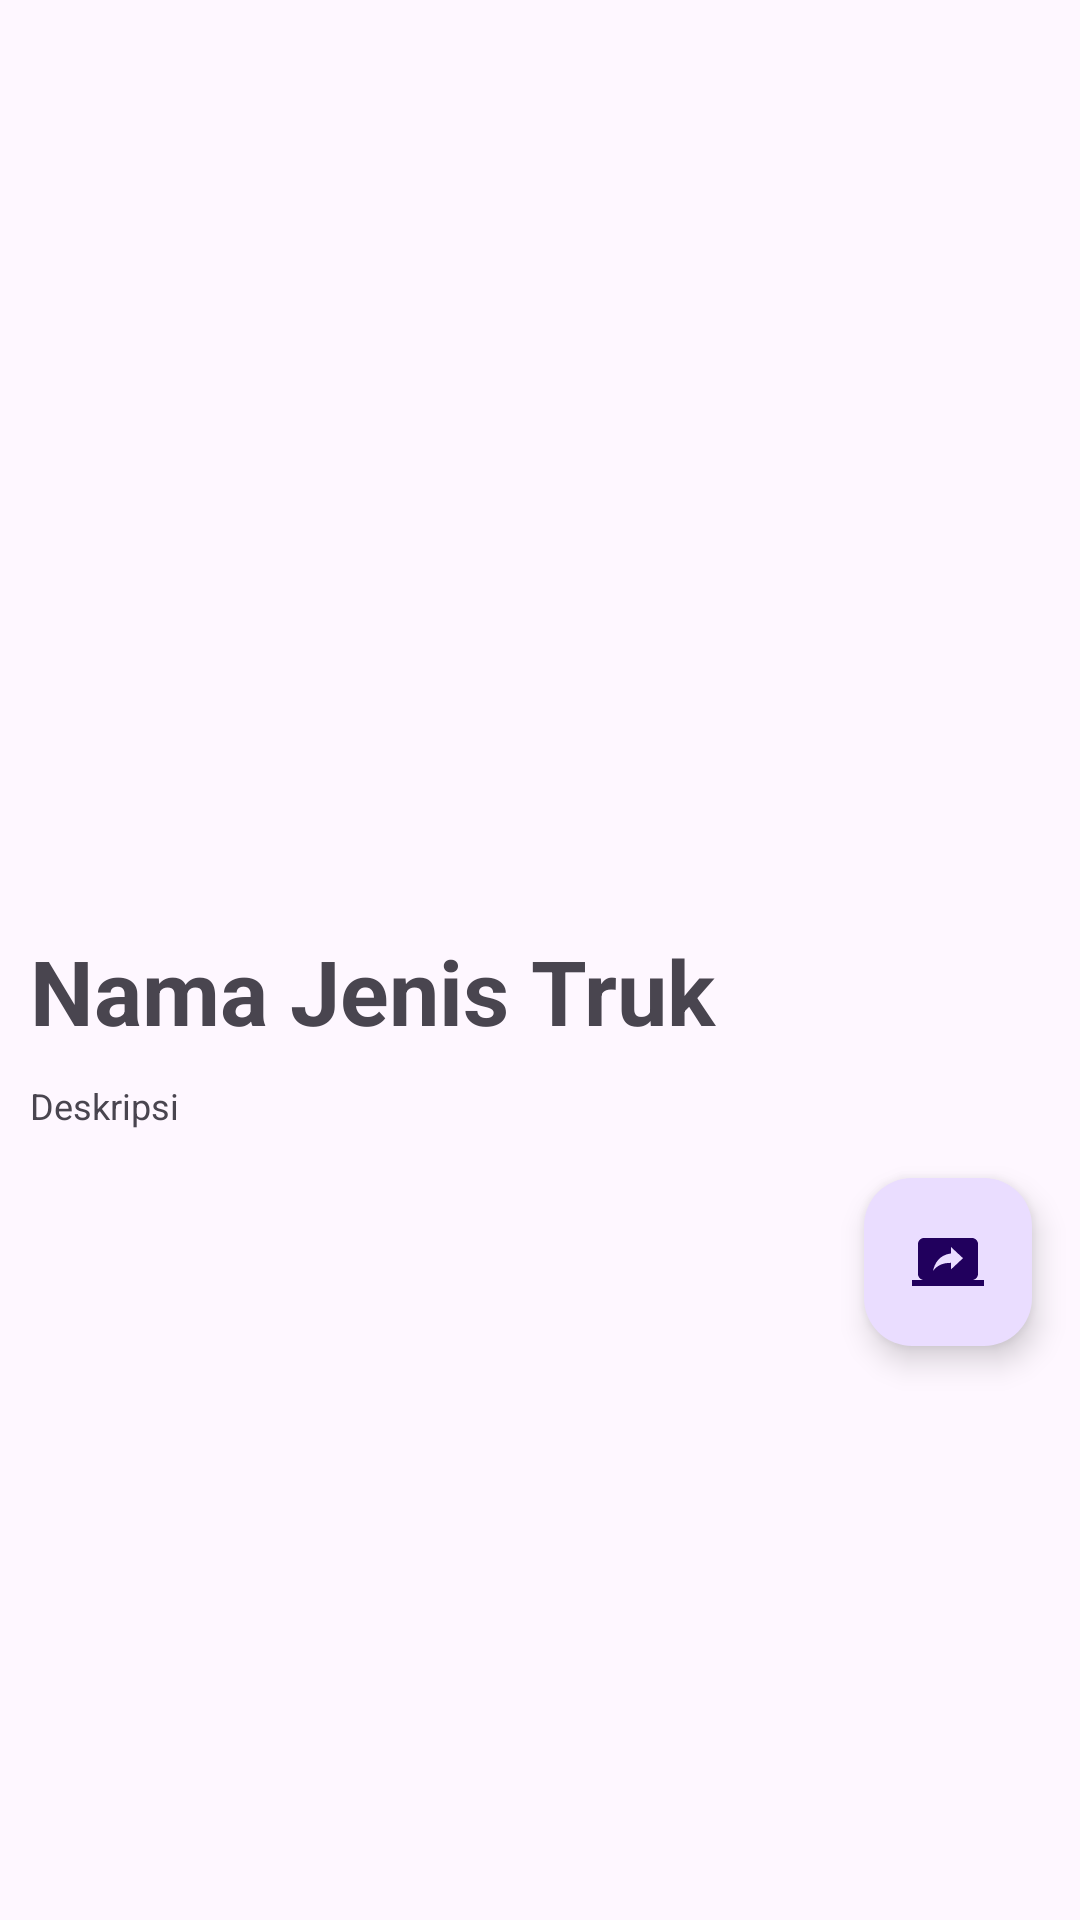

Android layout source for this screen:
<!-- AndroidManifest.xml: activity theme Theme.ImplementasiRecyclerView -->
<!-- res/layout/activity_detail.xml -->
<?xml version="1.0" encoding="utf-8"?>
<ScrollView xmlns:android="http://schemas.android.com/apk/res/android"
    xmlns:app="http://schemas.android.com/apk/res-auto"
    xmlns:tools="http://schemas.android.com/tools"
    android:layout_width="match_parent"
    android:layout_height="match_parent"
    android:fitsSystemWindows="true"
    tools:context=".ui.DetailActivity">

    <com.google.android.material.appbar.AppBarLayout
        android:id="@+id/appBarLayout"
        android:layout_width="match_parent"
        android:layout_height="wrap_content"
        app:layout_constraintTop_toTopOf="parent">


        <ImageView
            android:id="@+id/img_truck_detail"
            android:layout_width="match_parent"
            android:layout_height="300dp"
            android:contentDescription="@string/gambar_truck">
        </ImageView>

        <TextView
            android:id="@+id/tv_nama_truk"
            android:layout_width="match_parent"
            android:layout_height="wrap_content"
            android:text="@string/trucks_name"
            android:textStyle="bold"
            android:layout_margin="10dp"
            android:textSize="30sp">
        </TextView>

        <TextView
            android:id="@+id/tv_detail_description"
            android:layout_width="match_parent"
            android:layout_height="match_parent"
            android:layout_marginLeft="10dp"
            android:layout_marginRight="10dp"
            android:textSize="12sp"
            android:text="@string/description">
        </TextView>

        <LinearLayout
            android:layout_width="match_parent"
            android:layout_height="wrap_content"
            android:orientation="vertical">

            
            ...

            
            <com.google.android.material.floatingactionbutton.FloatingActionButton
                android:id="@+id/fab"
                android:layout_width="wrap_content"
                android:layout_height="wrap_content"
                android:layout_gravity="bottom|end"
                android:layout_margin="16dp"
                app:srcCompat="@drawable/ic_add" />

        </LinearLayout>

    </com.google.android.material.appbar.AppBarLayout>


</ScrollView>
<!-- resources referenced by this layout -->
<resources>
  <!-- drawable ic_add (drawable) -->
  <vector android:autoMirrored="true" android:height="24dp"
      android:tint="#9DBC00" android:viewportHeight="24"
      android:viewportWidth="24" android:width="24dp" xmlns:android="http://schemas.android.com/apk/res/android">
      <path android:fillColor="@android:color/white" android:pathData="M20,18c1.1,0 1.99,-0.9 1.99,-2L22,6c0,-1.11 -0.9,-2 -2,-2L4,4c-1.11,0 -2,0.89 -2,2v10c0,1.1 0.89,2 2,2L0,18v2h24v-2h-4zM13,14.47v-2.19c-2.78,0 -4.61,0.85 -6,2.72 0.56,-2.67 2.11,-5.33 6,-5.87L13,7l4,3.73 -4,3.74z"/>
  </vector>
  <string name="description">Deskripsi</string>
  <string name="trucks_name">Nama Jenis Truk</string>
  <style name="Theme.ImplementasiRecyclerView" parent="Base.Theme.ImplementasiRecyclerView" />
  <style name="Base.Theme.ImplementasiRecyclerView" parent="Theme.Material3.DayNight">
          
          
          <item name="colorPrimary">@color/background</item>
          <item name="colorOnPrimary">@color/white</item>
          <item name="actionBarStyle">@style/MyActionBar</item>
          <item name="colorControlHighlight">@color/white</item>
  
      </style>
  <color name="background">#FF9DBC00</color>
  <color name="white">#FFFFFFFF</color>
  <style name="MyActionBar" parent="@style/Widget.Material3.ActionBar.Solid">
          <item name="background">@color/background</item>
          <item name="titleTextStyle">@style/MyTitleTextStyle</item>
      </style>
  <style name="MyTitleTextStyle">
          <item name="android:textColor">@color/white</item>
          <item name="android:textSize">20sp</item>
      </style>
</resources>
